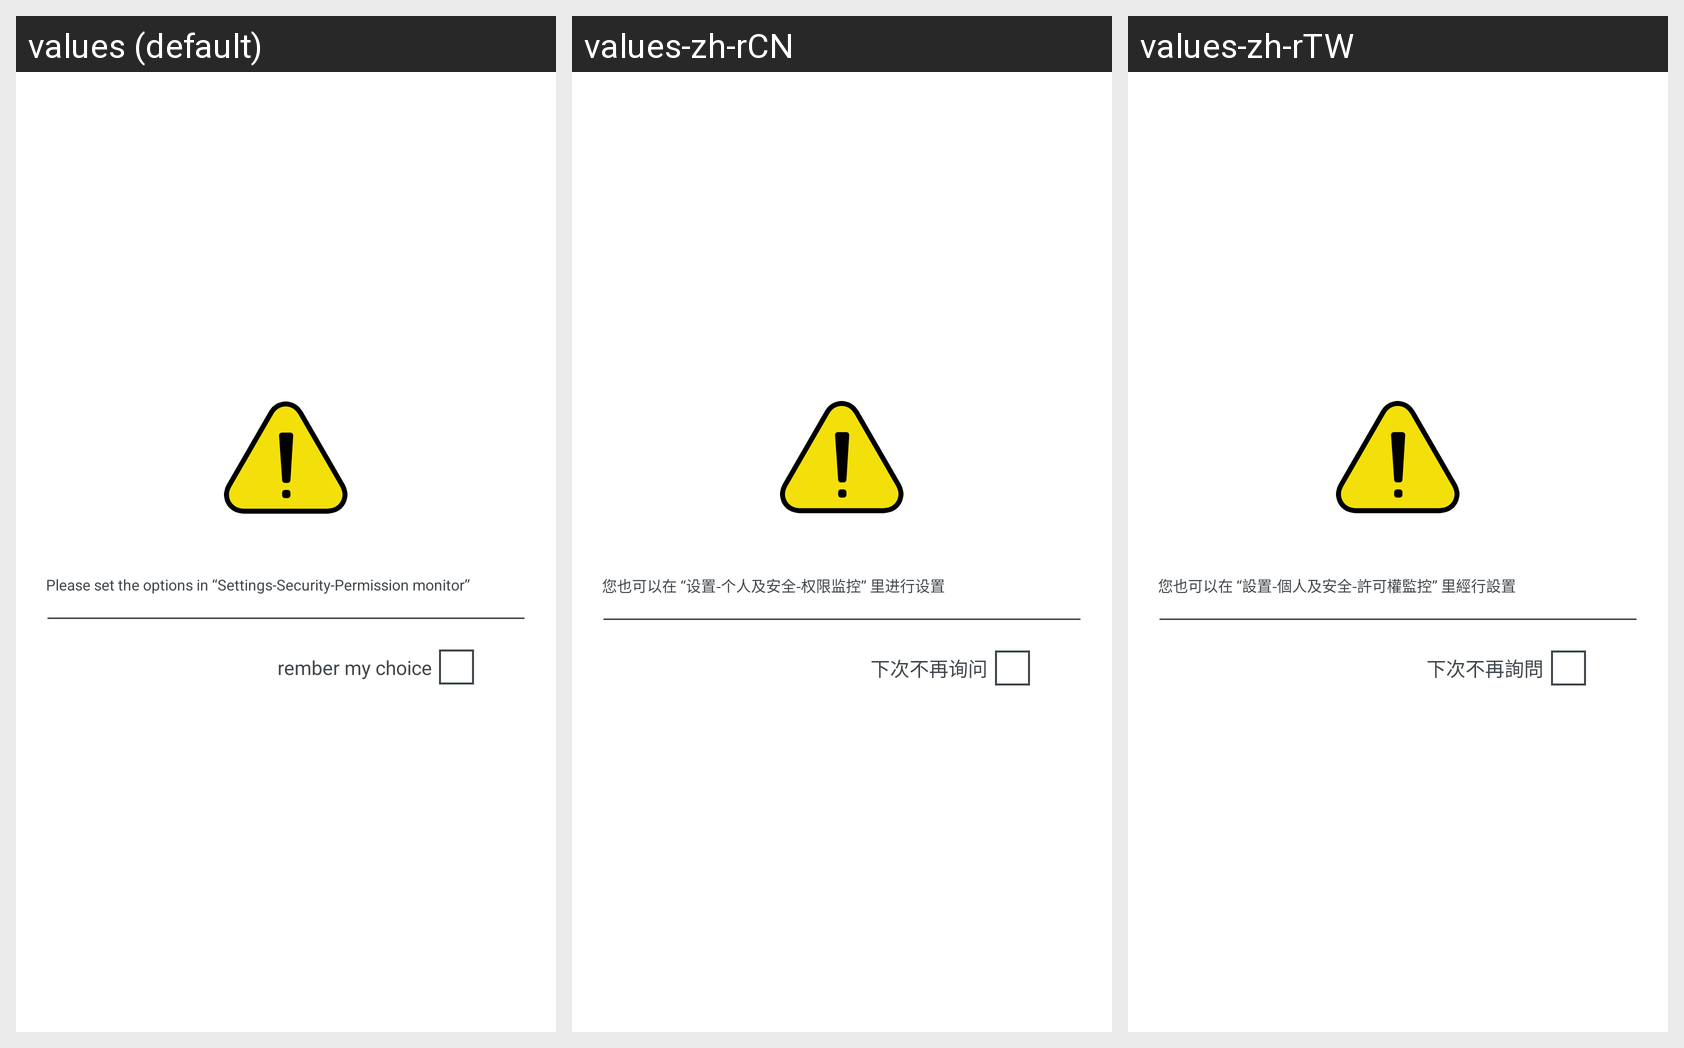

This grid shows one Android layout under several languages. Give, for every string resource on the screen, its name, the default text and each shown locale's text.
Android screen res/layout/oppo_permission_choice.xml rendered under 3 locales, left to right: values (default), values-zh-rCN, values-zh-rTW. Device: Nexus 5 (rendered at 1080×1920; each locale shown at half size, 540×960, under a caption strip naming it); theme Theme.MaterialComponents.DayNight.NoActionBar.
Strings drawn on this screen, with the default value and each locale's value (text and hints the layout hard-codes, and strings that could not be matched under every locale, appear in the picture but are not listed):

permission_settings_prompt
  values: Please set the options in “Settings-Security-Permission monitor”
  values-zh-rCN: 您也可以在 “设置-个人及安全-权限监控” 里进行设置
  values-zh-rTW: 您也可以在 “設置-個人及安全-許可權監控” 里經行設置

permission_choice_label
  values: rember my choice
  values-zh-rCN: 下次不再询问
  values-zh-rTW: 下次不再詢問
